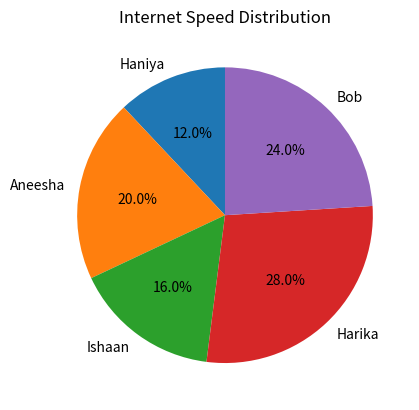

Generate this figure with matplotlib:
# -*- coding: utf-8 -*-
"""Diagnostic Analysis1.ipynb

Automatically generated by Colab.

Original file is located at
    https://colab.research.google.com/drive/13aulVu6u1iUKKd7tV8L571xQIMLhV3KQ
"""

import pandas as pd
import numpy as np
import statistics
import matplotlib.pyplot as plt
import seaborn as sns
name=["Haniya","Aneesha","Ishaan","Harika","Bob"]
internet_speed=[3,5,4,7,6] #mbps
payment_failure=[2,1,0,2,1]
delivery_charges=[20,40,30,10,30]
purchase_completed=[False,True,True,False,True]
print("Dataset loaded suscessfully")
print("--customer Dataset--")
for i in range(len(name)):
  print(name[i],internet_speed[i],payment_failure[i],delivery_charges[i],purchase_completed[i])
#Total abandnment
total_abandment=purchase_completed.count(False)
print("Total abandments=",total_abandment)
#Internet diagnosis
for i in range(len(name)):
  if internet_speed[i]<5:
      print(name[i],internet_speed[i],"->reason for abandment")
  else:
    print(name[i],internet_speed[i],"->Not a reason for abandment")
#payment diagnosis
for i in range(len(name)):
  if payment_failure[i]==0:
    print(name[i],"->no payment issue")
  elif payment_failure[i]==1:
    print(name[i],"->minor payment issue")
  else:
    print(name[i],"->payment issue")
#delivery diagnosis
for i in range(len(name)):
  if delivery_charges[i]>=30:
    print(name[i],"->Reason for abandment")
  else:
    print(name[i],"->Not a reason for abandment")
#Root cause
for i in range(len(name)):
  if(internet_speed[i]<5):
    print(name[i],"reason for internet diagnosis")
  else:
    print()

import matplotlib.pyplot as plt
plt.pie(internet_speed, labels=name, autopct='%1.1f%%', startangle=90)
plt.title("Internet Speed Distribution")
plt.show()
